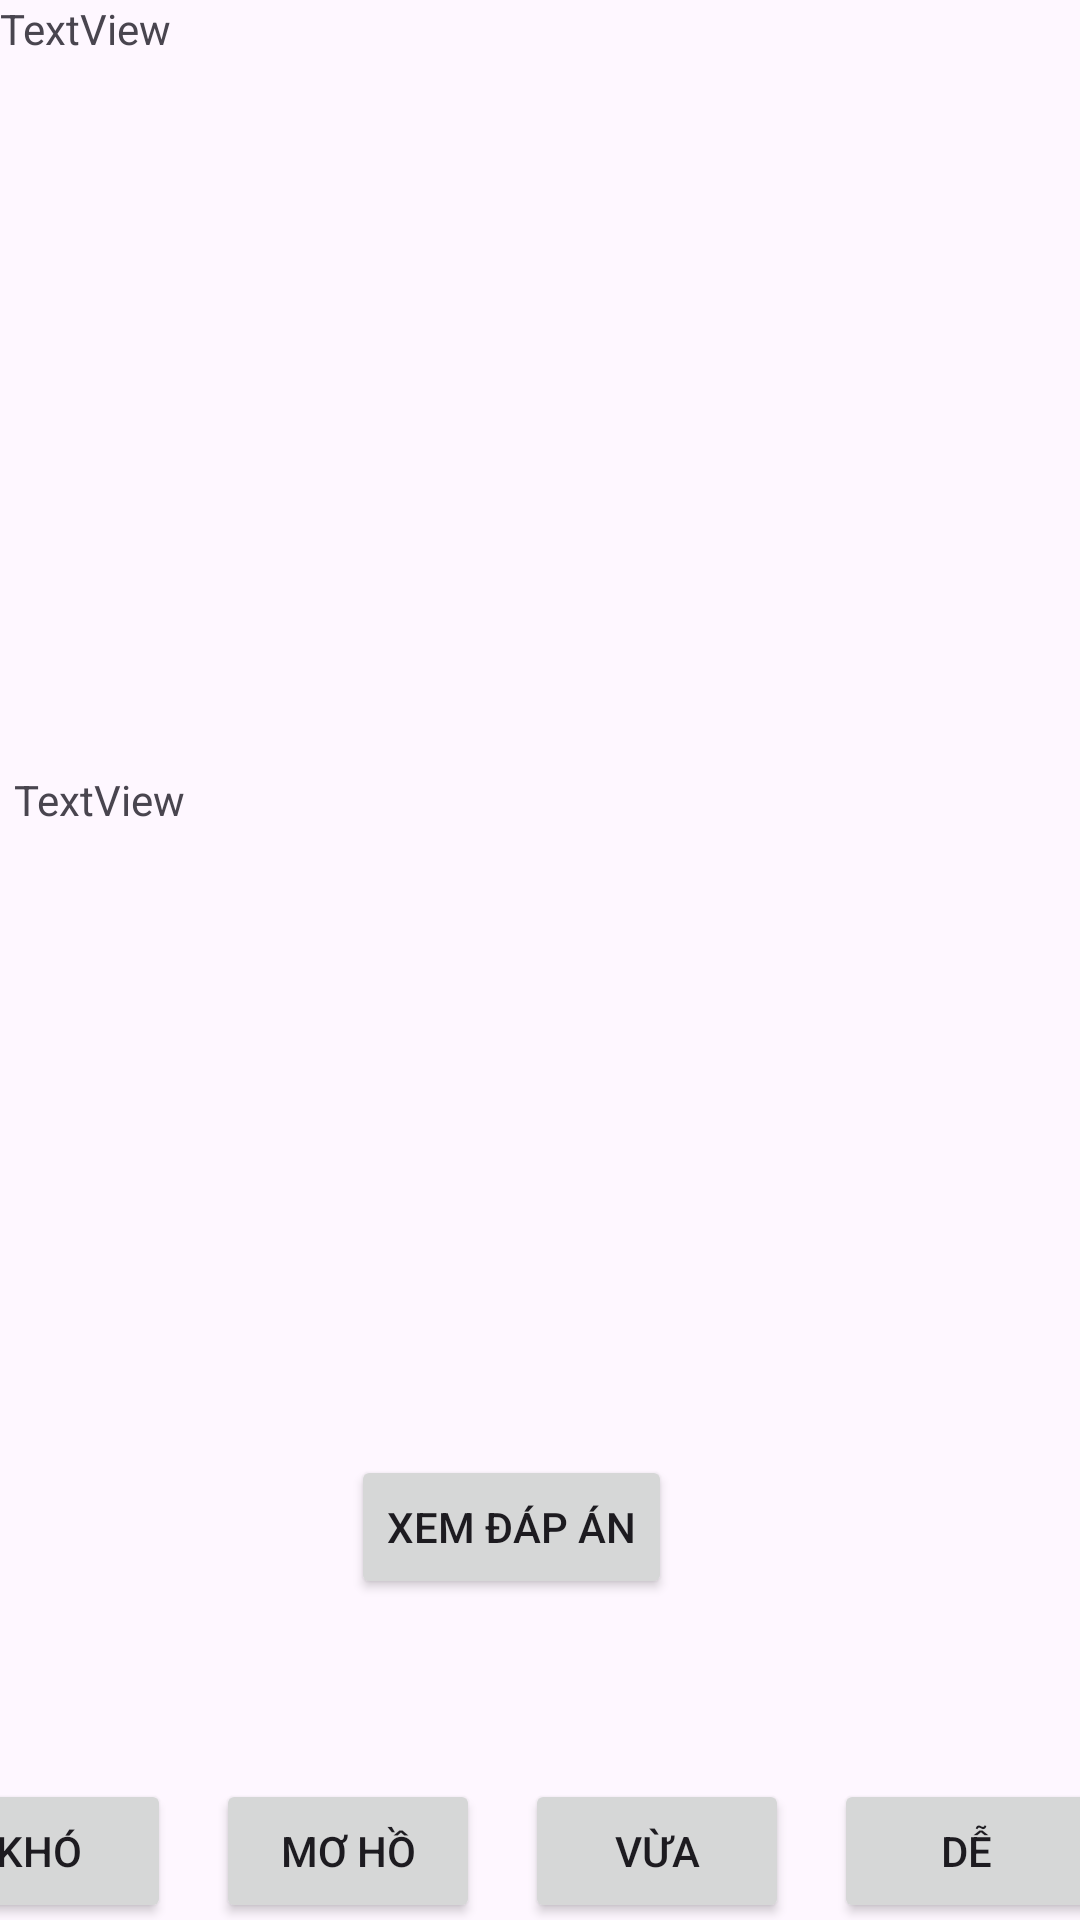

The Android layout XML behind this screen, and the referenced resources:
<!-- AndroidManifest.xml: application theme Theme.TheGhiNho -->
<!-- res/layout/activity_learn.xml -->
<?xml version="1.0" encoding="utf-8"?>
<androidx.constraintlayout.widget.ConstraintLayout xmlns:android="http://schemas.android.com/apk/res/android"
    xmlns:app="http://schemas.android.com/apk/res-auto"
    xmlns:tools="http://schemas.android.com/tools"
    android:layout_width="match_parent"
    android:layout_height="match_parent"
    tools:context=".Learn">

    <TextView
        android:id="@+id/txtFontLearn"
        android:layout_width="341dp"
        android:layout_height="207dp"
        android:text="TextView"
        tools:layout_editor_absoluteX="35dp"
        tools:layout_editor_absoluteY="37dp" />

    <TextView
        android:id="@+id/txtBackLearn"
        android:layout_width="332dp"
        android:layout_height="178dp"
        android:layout_marginTop="50dp"
        android:text="TextView"
        app:layout_constraintEnd_toEndOf="@+id/txtFontLearn"
        app:layout_constraintStart_toStartOf="@+id/txtFontLearn"
        app:layout_constraintTop_toBottomOf="@+id/txtFontLearn" />

    <Button
        android:id="@+id/btnShowDA"
        android:layout_width="wrap_content"
        android:layout_height="wrap_content"
        android:layout_marginTop="50dp"
        android:text="Xem Đáp Án"
        app:layout_constraintEnd_toEndOf="@+id/txtBackLearn"
        app:layout_constraintStart_toStartOf="@+id/txtBackLearn"
        app:layout_constraintTop_toBottomOf="@+id/txtBackLearn" />

    <Button
        android:id="@+id/btnKho"
        android:layout_width="wrap_content"
        android:layout_height="wrap_content"
        android:layout_marginStart="-36dp"
        android:layout_marginTop="60dp"
        android:text="Khó"
        app:layout_constraintStart_toStartOf="@+id/txtBackLearn"
        app:layout_constraintTop_toBottomOf="@+id/btnShowDA" />

    <Button
        android:id="@+id/btnMoHo"
        android:layout_width="wrap_content"
        android:layout_height="wrap_content"
        android:layout_marginStart="15dp"
        android:text="Mơ Hồ"
        app:layout_constraintStart_toEndOf="@+id/btnKho"
        app:layout_constraintTop_toTopOf="@+id/btnKho" />

    <Button
        android:id="@+id/btnVua"
        android:layout_width="wrap_content"
        android:layout_height="wrap_content"
        android:layout_marginStart="15dp"
        android:text="Vừa"
        app:layout_constraintStart_toEndOf="@+id/btnMoHo"
        app:layout_constraintTop_toTopOf="@+id/btnMoHo" />

    <Button
        android:id="@+id/btnDe"
        android:layout_width="wrap_content"
        android:layout_height="wrap_content"
        android:layout_marginStart="15dp"
        android:text="Dễ"
        app:layout_constraintStart_toEndOf="@+id/btnVua"
        app:layout_constraintTop_toTopOf="@+id/btnVua" />
</androidx.constraintlayout.widget.ConstraintLayout>
<!-- resources referenced by this layout -->
<resources>
  <style name="Theme.TheGhiNho" parent="Base.Theme.TheGhiNho" />
  <style name="Base.Theme.TheGhiNho" parent="Theme.Material3.DayNight">
          
          
      </style>
</resources>
